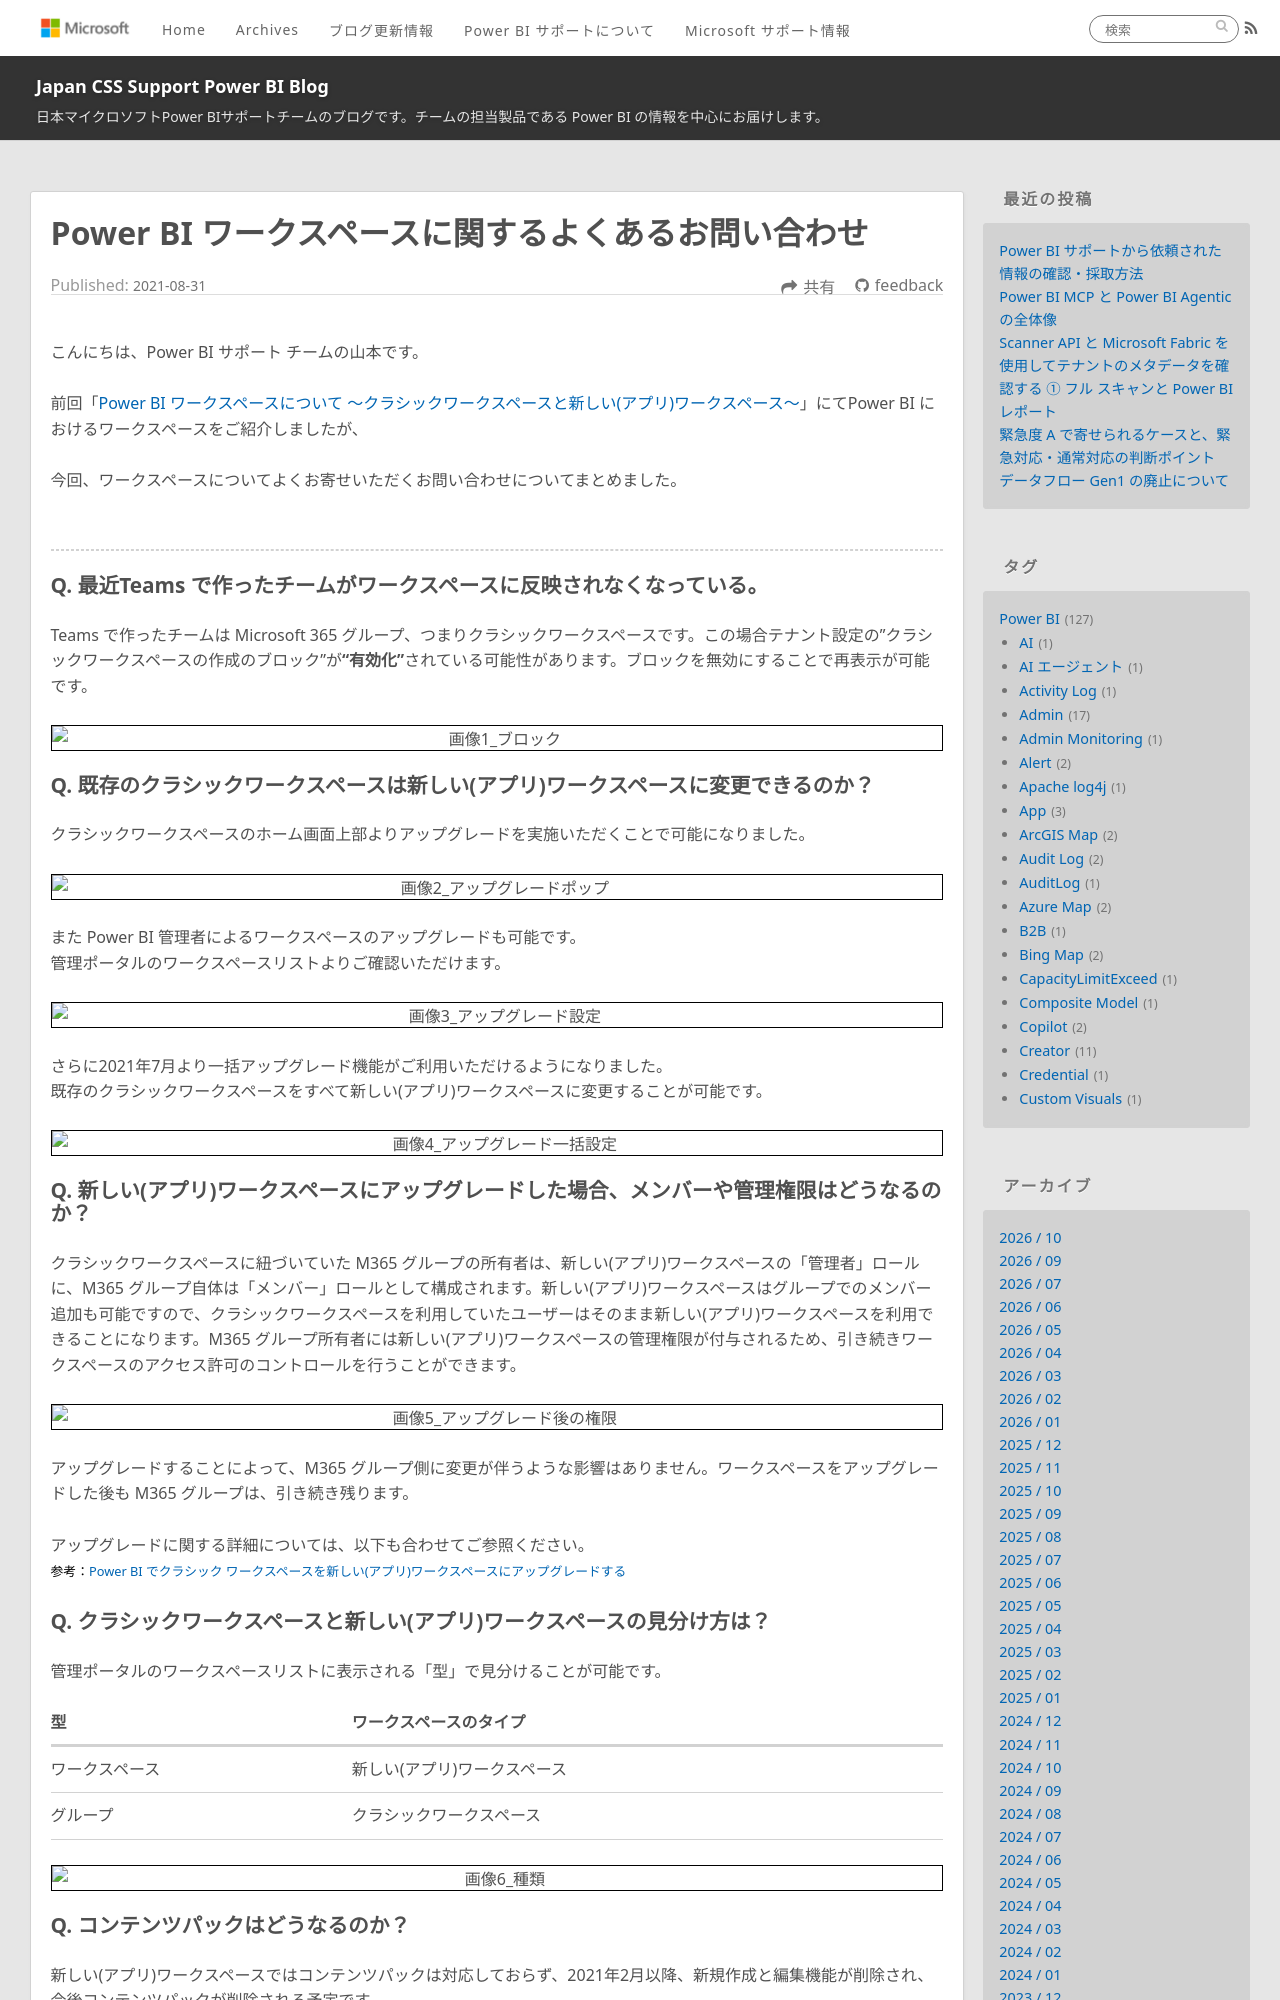

repository: JPBAP-SQLBI/blog · page: powerbi/pbi_workspace_qna/index.html · generator: jekyll

---
title: Power BI ワークスペースに関するよくあるお問い合わせ 
date: 2021-08-31 00:00:00 
tags:
  - Power BI
  - Workspace
  - ワークスペース
  - クラシックワークスペース
  - 新しいワークスペース
  - モダンワークスペース
  - Power BI サービス
  - Power BI Service
---


こんにちは、Power BI サポート チームの山本です。 

前回「[Power BI ワークスペースについて ～クラシックワークスペースと新しい(アプリ)ワークスペース～](https://jpbap-sqlbi.github.io/blog/powerbi/pbi_workspace_classic_and_app/)」にてPower BI におけるワークスペースをご紹介しましたが、 

今回、ワークスペースについてよくお寄せいただくお問い合わせについてまとめました。 

<!-- more -->

<br>

---

### Q. 最近Teams で作ったチームがワークスペースに反映されなくなっている。

Teams で作ったチームは Microsoft 365 グループ、つまりクラシックワークスペースです。この場合テナント設定の"クラシックワークスペースの作成のブロック"が<b>"有効化"</b>されている可能性があります。ブロックを無効にすることで再表示が可能です。

<div align="center">
<img src="blog_workspace_006.png" alt="画像1_ブロック" title="画像1_ブロック">
</div>
